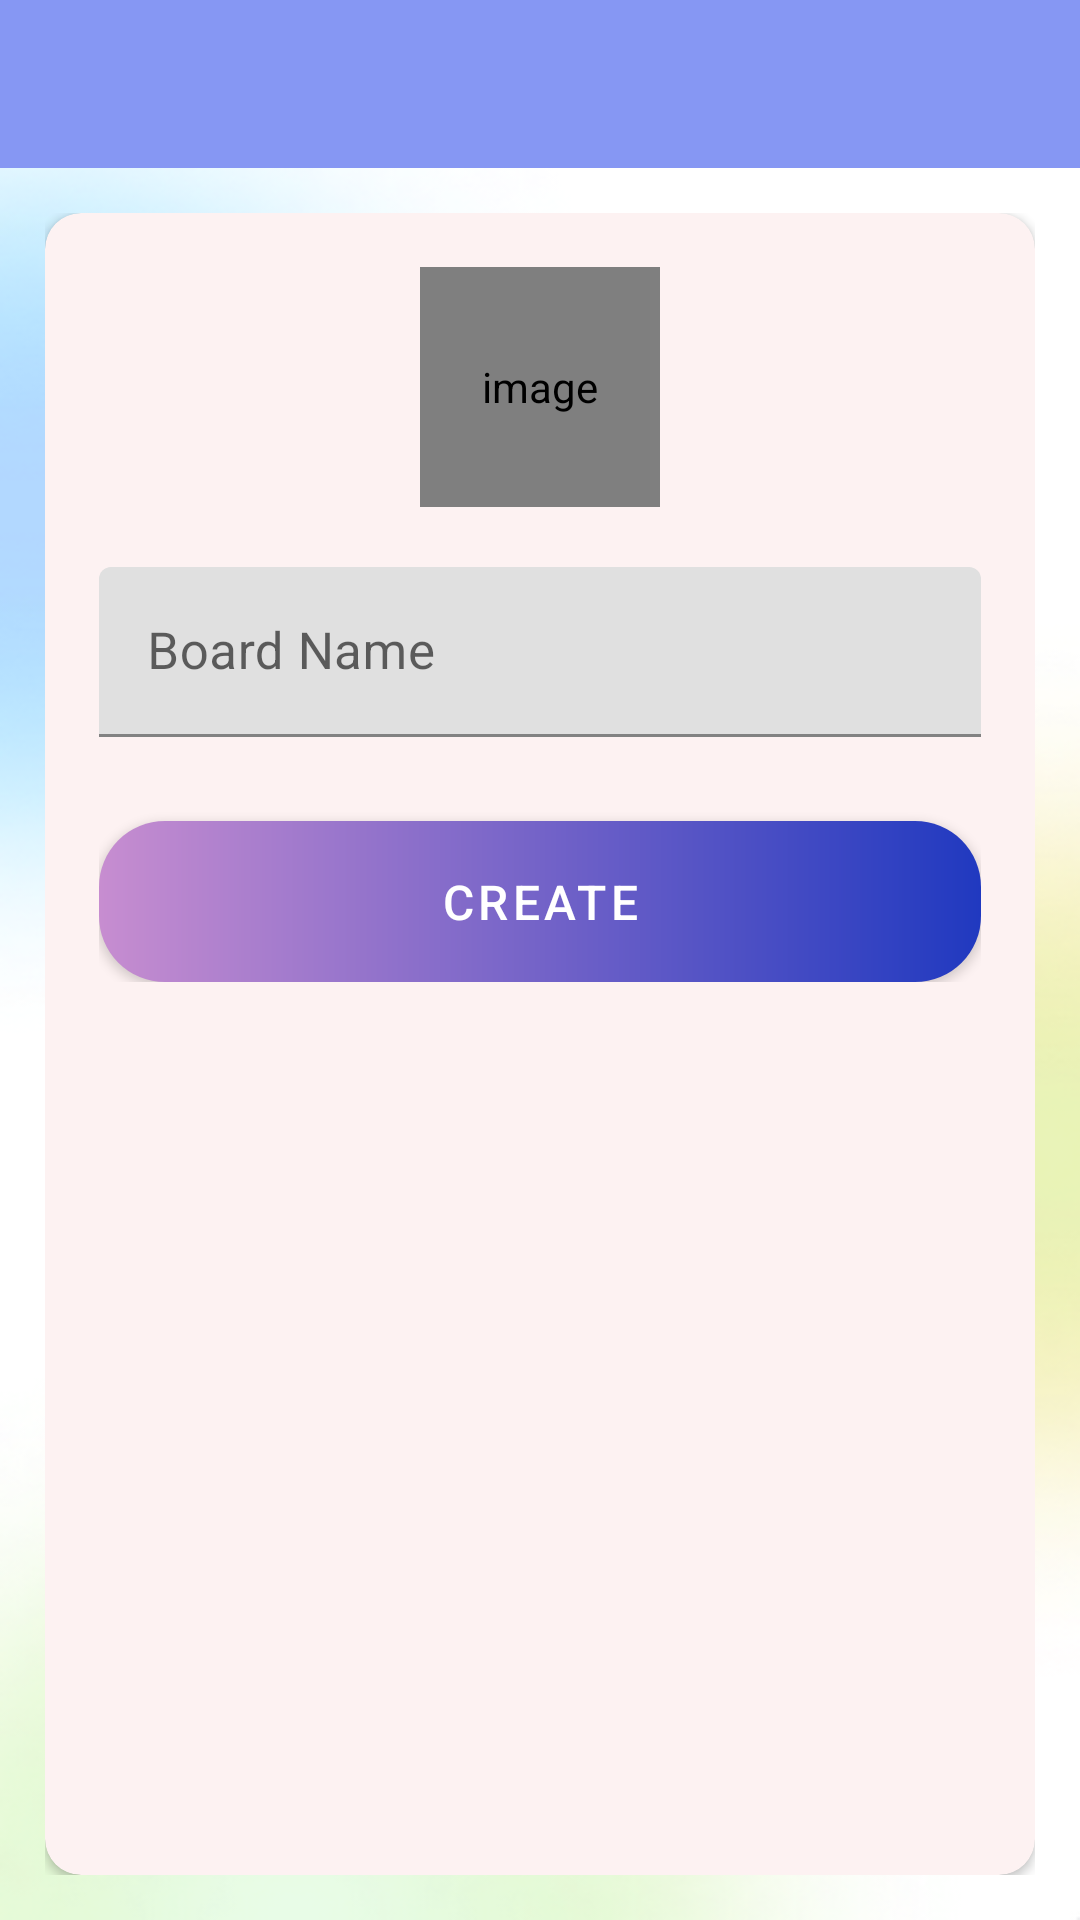

Write the Android layout XML for this screen, with the resource values it uses.
<!-- AndroidManifest.xml: application theme Theme.Averysync -->
<!-- res/layout/activity_new_board.xml -->
<?xml version="1.0" encoding="utf-8"?>
<LinearLayout xmlns:android="http://schemas.android.com/apk/res/android"
    xmlns:app="http://schemas.android.com/apk/res-auto"
    xmlns:tools="http://schemas.android.com/tools"
    android:layout_width="match_parent"
    android:layout_height="match_parent"
    android:orientation="vertical"
    tools:context=".activities.NewBoard">

    <com.google.android.material.appbar.AppBarLayout
        android:layout_width="match_parent"
        android:layout_height="wrap_content"
        android:theme="@style/Theme.Averysync.OverlayAppBar">

        <androidx.appcompat.widget.Toolbar
            android:id="@+id/new_board_toolbar"
            android:layout_width="match_parent"
            android:layout_height="?attr/actionBarSize"
            android:background="@color/color_toolbar"
            app:popupTheme="@style/Theme.Averysync.OverlayPopUp" />
    </com.google.android.material.appbar.AppBarLayout>

    <LinearLayout
        android:layout_width="match_parent"
        android:layout_height="match_parent"
        android:background="@drawable/splash_bg"
        android:orientation="vertical"
        android:padding="@dimen/new_brd_padding">

        <androidx.cardview.widget.CardView
            android:layout_width="match_parent"
            android:layout_height="match_parent"
            android:elevation="@dimen/card_view_elevation"
            app:cardBackgroundColor="@color/off_white"
            app:cardCornerRadius="@dimen/card_view_corner_radius">

            <LinearLayout
                android:layout_width="match_parent"
                android:layout_height="wrap_content"
                android:gravity="center_horizontal"
                android:orientation="vertical"
                android:padding="@dimen/card_view_content_padding">

                <de.hdodenhof.circleimageview.CircleImageView
                    android:id="@+id/brd_img"
                    android:layout_width="@dimen/new_brd_img_sz"
                    android:layout_height="@dimen/new_brd_img_sz"
                    android:contentDescription="@string/img_desc"
                    android:src="@drawable/ic_board_place_holder" />

                <com.google.android.material.textfield.TextInputLayout
                    android:layout_width="match_parent"
                    android:layout_height="wrap_content"
                    android:layout_marginTop="@dimen/new_brd_mrg_top">

                    <androidx.appcompat.widget.AppCompatEditText
                        android:id="@+id/new_brd_name"
                        android:layout_width="match_parent"
                        android:layout_height="wrap_content"
                        android:hint="@string/brd_name"
                        android:inputType="text"
                        android:textSize="@dimen/enter_txt_sz" />

                </com.google.android.material.textfield.TextInputLayout>

                <Button
                    android:id="@+id/brd_create_btn"
                    android:layout_width="match_parent"
                    android:layout_height="wrap_content"
                    android:layout_gravity="center"
                    android:layout_marginTop="@dimen/new_brd_btn_mrg_top"
                    android:background="@drawable/customized_button"
                    app:backgroundTint="@null"
                    android:gravity="center"
                    android:paddingTop="@dimen/btn_padding_top_btm"
                    android:paddingBottom="@dimen/btn_padding_top_btm"
                    android:text="@string/create"
                    android:textColor="@color/white"
                    android:textSize="@dimen/btn_txt_size" />
            </LinearLayout>
        </androidx.cardview.widget.CardView>

    </LinearLayout>
</LinearLayout>
<!-- resources referenced by this layout -->
<resources>
  <color name="color_toolbar">#8697F3</color>
  <color name="off_white">#FDF2F2</color>
  <color name="white">#FFFFFFFF</color>
  <dimen name="btn_padding_top_btm">10dp</dimen>
  <dimen name="btn_txt_size">16sp</dimen>
  <dimen name="card_view_content_padding">18dp</dimen>
  <dimen name="card_view_corner_radius">12dp</dimen>
  <dimen name="card_view_elevation">12dp</dimen>
  <dimen name="enter_txt_sz">17sp</dimen>
  <dimen name="new_brd_btn_mrg_top">28dp</dimen>
  <dimen name="new_brd_img_sz">80dp</dimen>
  <dimen name="new_brd_mrg_top">20dp</dimen>
  <dimen name="new_brd_padding">15dp</dimen>
  <!-- drawable customized_button (drawable) -->
  <?xml version="1.0" encoding="utf-8"?>
  
  <shape xmlns:android="http://schemas.android.com/apk/res/android"
      android:shape="rectangle"
      >
      <gradient
          android:angle="360"
          android:startColor="#C78DD0"
          android:endColor="#2039C0"
          android:type="linear" />
      <corners
          android:radius="22dp"/>
  </shape>
  <!-- drawable splash_bg: png bitmap (drawable, 150106 bytes) -->
  <string name="brd_name">Board Name</string>
  <string name="create">Create</string>
  <string name="img_desc">image</string>
  <style name="Theme.Averysync.OverlayAppBar" parent="ThemeOverlay.AppCompat.Dark.ActionBar">
      </style>
  <style name="Theme.Averysync.OverlayPopUp" parent="ThemeOverlay.AppCompat.Light">
      </style>
  <style name="Theme.Averysync" parent="Theme.MaterialComponents.DayNight.DarkActionBar">
          
          <item name="colorPrimary">@color/purple_500</item>
          <item name="colorPrimaryVariant">@color/purple_700</item>
          <item name="colorOnPrimary">@color/white</item>
          
          <item name="colorSecondary">@color/teal_200</item>
          <item name="colorSecondaryVariant">@color/teal_700</item>
          <item name="colorOnSecondary">@color/black</item>
          
          <item name="android:statusBarColor">?attr/colorPrimaryVariant</item>
          
      </style>
  <color name="purple_500">#FF6200EE</color>
  <color name="purple_700">#8697F3</color>
  <color name="teal_200">#FF03DAC5</color>
  <color name="teal_700">#FF018786</color>
  <color name="black">#FF000000</color>
</resources>
